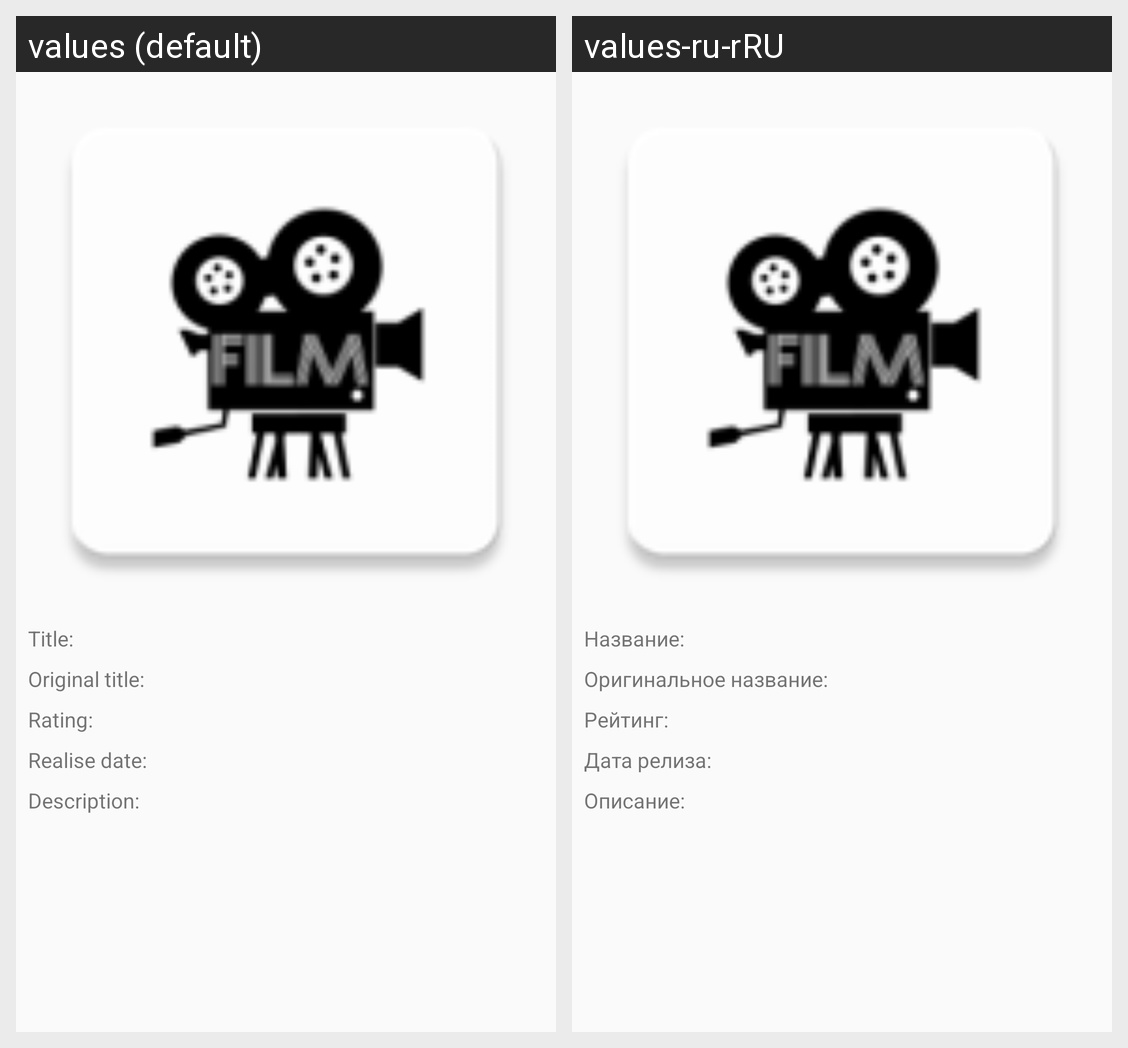

The same Android screen rendered under two of its app's locales, left to right. List the strings drawn on it with the default value and each locale's translation.
Android screen res/layout/activity_detail.xml rendered under 2 locales, left to right: values (default), values-ru-rRU. Device: Nexus 5 (rendered at 1080×1920; each locale shown at half size, 540×960, under a caption strip naming it); theme AppTheme.
Strings drawn on this screen, with the default value and each locale's value (text and hints the layout hard-codes, and strings that could not be matched under every locale, appear in the picture but are not listed):

title_of_movie
  values: Title:
  values-ru-rRU: Название:

original_title_of_movie
  values: Original title:
  values-ru-rRU: Оригинальное название:

rating_of_movie
  values: Rating:
  values-ru-rRU: Рейтинг:

description_of_movie
  values: Description:
  values-ru-rRU: Описание:

release_date_of_movie
  values: Realise date:
  values-ru-rRU: Дата релиза:
